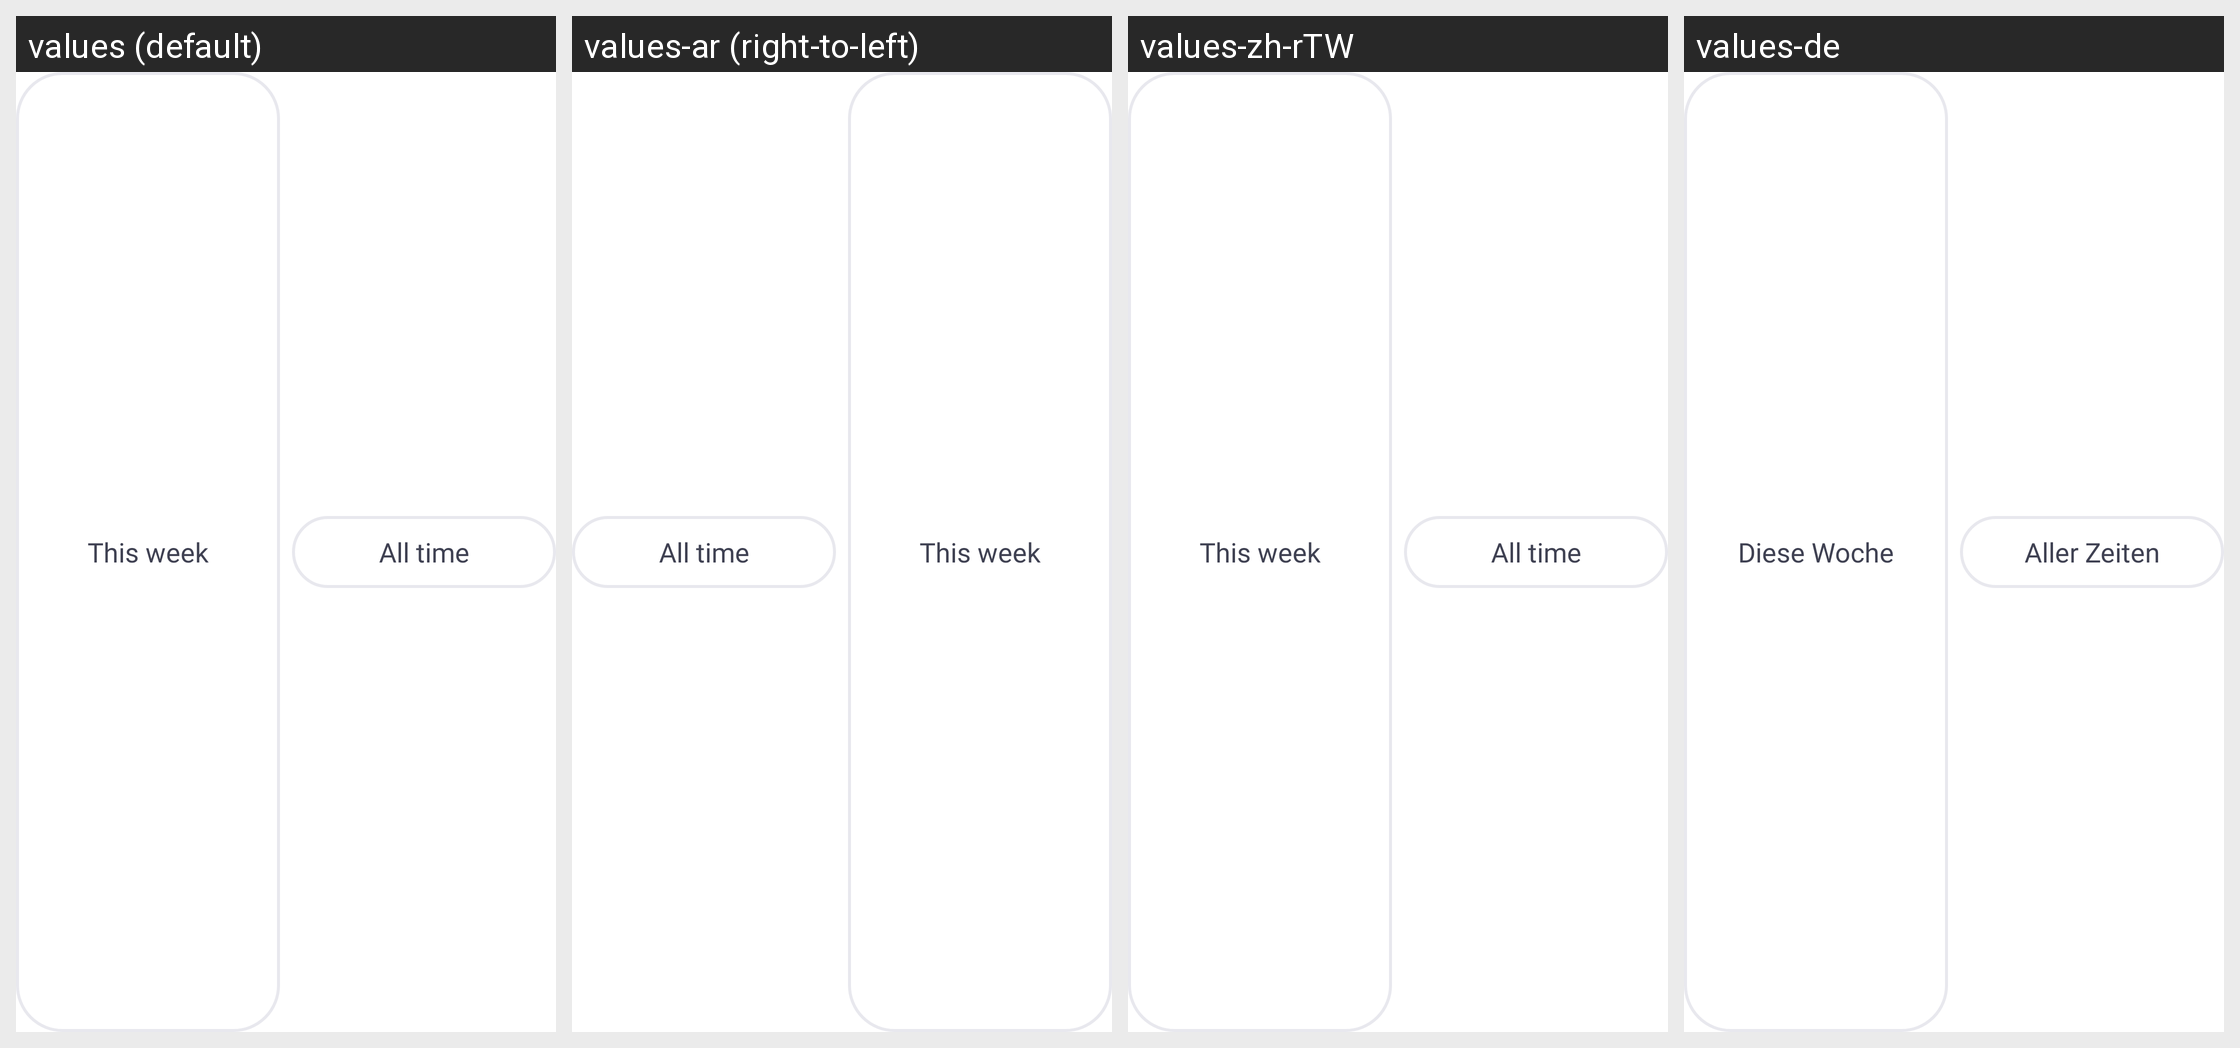

Here is an Android app screen in its default locale and in the app's own translations. Write out the translated-string differences for the strings that appear on this screen.
Android screen res/layout/leaderboard_toggle_button_view.xml rendered under 4 locales, left to right: values (default), values-ar (right-to-left), values-zh-rTW, values-de. Device: Nexus 5 (rendered at 1080×1920; each locale shown at half size, 540×960, under a caption strip naming it); theme AppTheme.
Other locales in the repository, not shown: values-af, values-am, values-az, values-be, values-bg, values-bn, values-bs, values-ca, values-cs, values-da, values-el, values-en-rGB, values-es, values-es-rUS, values-et, values-eu, values-fa, values-fi, values-fil, values-fr, values-fr-rCA, values-gl, values-gu, values-hi, values-hr, values-hu, values-hy, values-in, values-is, values-it, values-iw, values-ja, values-ka, values-kk, values-km, values-kn, values-ko, values-ky, values-lo, values-lt, values-lv, values-mk, values-ml, values-mn, values-mr, values-ms, values-my, values-nb, values-ne, values-nl, values-pa, values-pl, values-pt, values-pt-rBR, values-pt-rPT, values-ro, values-ru, values-si, values-sk, values-sl, values-sq, values-sr, values-sv, values-sw, values-ta, values-te, values-th, values-tl, values-tr, values-uk, values-ur, values-uz, values-vi, values-zh-rCN, values-zh-rHK, values-zu.
Strings drawn on this screen, with the default value and each locale's value (text and hints the layout hard-codes, and strings that could not be matched under every locale, appear in the picture but are not listed):

This_week
  values: This week
  values-ar: This week  [not translated; the default value is used]
  values-zh-rTW: This week  [not translated; the default value is used]
  values-de: Diese Woche

All_time
  values: All time
  values-ar: All time  [not translated; the default value is used]
  values-zh-rTW: All time  [not translated; the default value is used]
  values-de: Aller Zeiten
